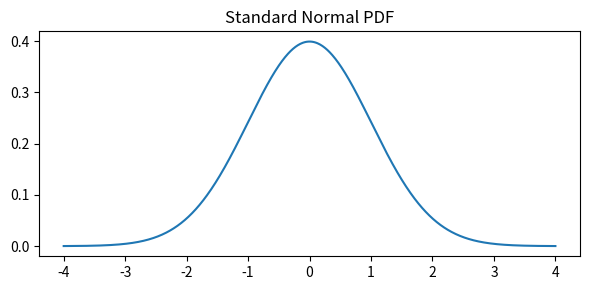

This chart was generated by the following Python code:
import math
import random


def factorial(n):
    r = 1
    for i in range(2, n + 1):
        r *= i
    return r


def bernoulli_pmf(k, p):
    return p if k == 1 else (1 - p)


def poisson_pmf(k, lam):
    return (lam ** k) * math.exp(-lam) / factorial(k)


def normal_pdf(x, mu, sigma):
    coeff = 1.0 / (sigma * math.sqrt(2 * math.pi))
    return coeff * math.exp(-0.5 * ((x - mu) / sigma) ** 2)


print(f"Poisson(k=2, λ=3) = {poisson_pmf(2, 3):.4f}")
print(f"Normal(0, μ=0, σ=1) = {normal_pdf(0, 0, 1):.4f}")   # 0.3989 = 1/√2π

def expected_value(values, probs):
    return sum(v * p for v, p in zip(values, probs))


def variance(values, probs):
    mu = expected_value(values, probs)
    return sum(p * (v - mu) ** 2 for v, p in zip(values, probs))


vals, probs = [1, 2, 3, 4, 5, 6], [1 / 6] * 6
mu, var = expected_value(vals, probs), variance(vals, probs)
print(f"E[X]={mu:.4f}  Var={var:.4f}  SD={var ** 0.5:.4f}")

def softmax(logits):
    m = max(logits)
    exps = [math.exp(z - m) for z in logits]
    s = sum(exps)
    return [e / s for e in exps]


def log_softmax(logits):
    m = max(logits)
    log_sum_exp = m + math.log(sum(math.exp(z - m) for z in logits))
    return [z - log_sum_exp for z in logits]


def cross_entropy_loss(logits, target_index):
    return -log_softmax(logits)[target_index]


print(f"softmax([100,101,102]) = {[round(x, 4) for x in softmax([100, 101, 102])]}")
print(f"CE loss (정답=3) = {cross_entropy_loss([2.0, 0.5, -1.0, 3.0, 0.1], 3):.4f}")

def demonstrate_clt(dist_fn, n_samples, n_averages):
    return [sum(dist_fn() for _ in range(n_samples)) / n_samples
            for _ in range(n_averages)]


random.seed(42)
die = lambda: random.randint(1, 6)
for n in (1, 2, 30):
    avgs = demonstrate_clt(die, n_samples=n, n_averages=5000)
    m = sum(avgs) / len(avgs)
    sd = (sum((a - m) ** 2 for a in avgs) / len(avgs)) ** 0.5
    print(f"주사위 {n:2d}개 평균:  mean={m:.3f}  sd={sd:.3f}  (n↑ 이면 sd↓)")

try:
    import matplotlib.pyplot as plt

    xs = [(i - 400) / 100 for i in range(801)]   # -4 ~ 4
    ys = [normal_pdf(x, 0, 1) for x in xs]
    plt.figure(figsize=(6, 3))
    plt.plot(xs, ys)
    plt.title("Standard Normal PDF")
    plt.tight_layout()
    plt.show()
except ImportError:
    print("matplotlib 미설치 - pip install matplotlib")
